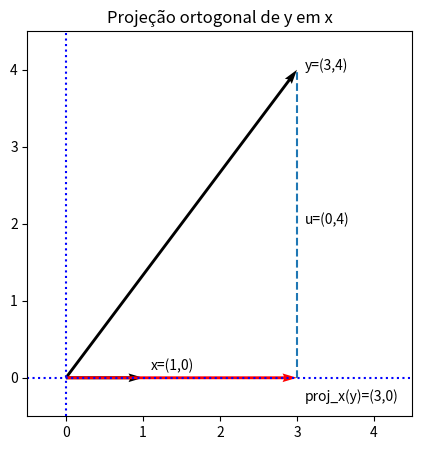

This chart was generated by the following Python code:

import matplotlib.pyplot as plt
import numpy as np

# Vetores
y = np.array([3, 4])
x = np.array([1, 0])

# Projeção de y em x
proj_y_em_x = (np.dot(y, x) / np.dot(x, x)) * x

# Resíduo
u = y - proj_y_em_x

plt.figure(figsize=(7, 5))
plt.axhline(0, linestyle=':', color='blue')
plt.axvline(0, linestyle=':', color='blue')

plt.quiver(0, 0, y[0], y[1], angles='xy', scale_units='xy', scale=1)
plt.quiver(0, 0, x[0], x[1], angles='xy', scale_units='xy', scale=1)
plt.quiver(
    0, 0,
    proj_y_em_x[0], proj_y_em_x[1],
    angles='xy', scale_units='xy', scale=1,
    linestyle='dashed', color='red'
)

plt.plot([y[0], y[0]], [proj_y_em_x[1], y[1]], linestyle='--')
plt.text(y[0] + 0.1, y[1], 'y=(3,4)')
plt.text(x[0] + 0.1, x[1] + 0.1, 'x=(1,0)')
plt.text(proj_y_em_x[0] + 0.1, proj_y_em_x[1] - 0.3, 'proj_x(y)=(3,0)')
plt.text(y[0] + 0.1, (proj_y_em_x[1] + y[1]) / 2, 'u=(0,4)')

plt.xlim(-0.5, 4.5)
plt.ylim(-0.5, 4.5)
plt.gca().set_aspect('equal', adjustable='box')
plt.title('Projeção ortogonal de y em x')
plt.show()
